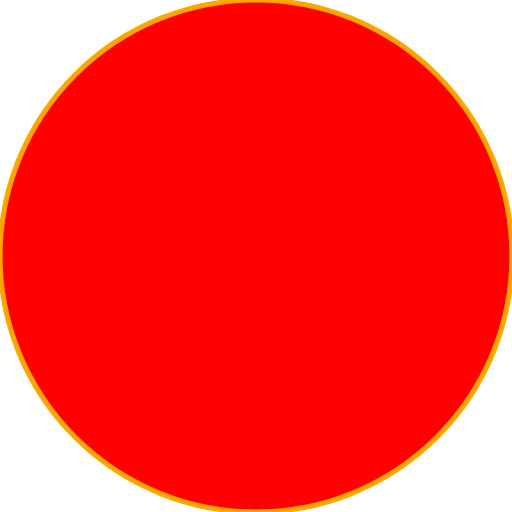
t = 0.00 s
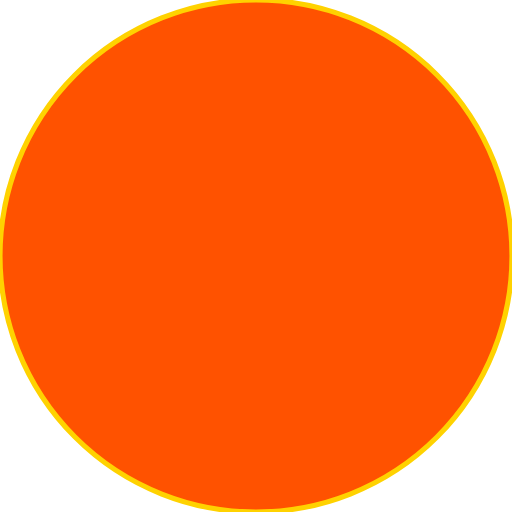
t = 1.71 s
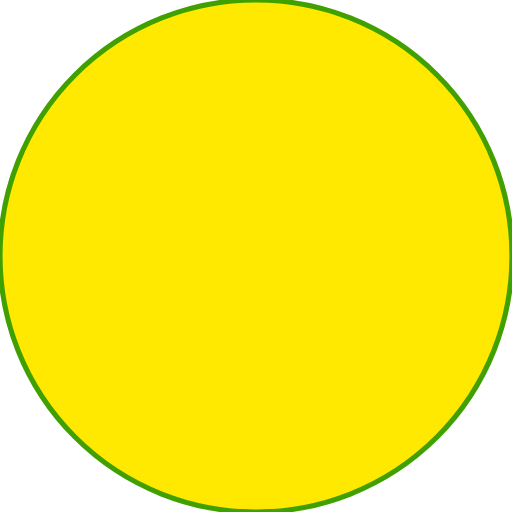
t = 3.50 s
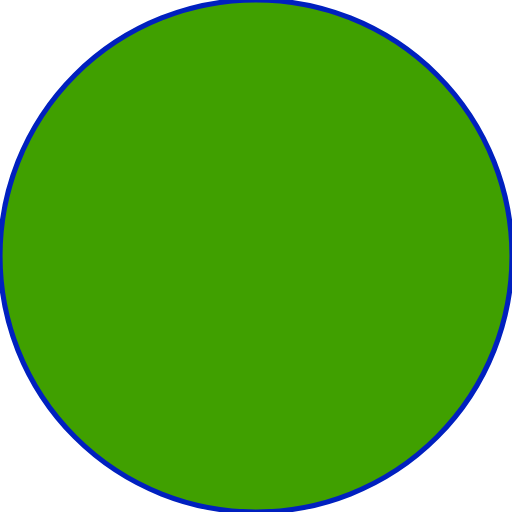
t = 4.93 s
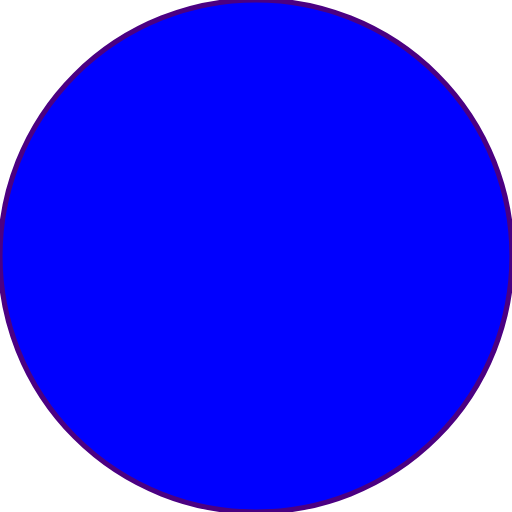
t = 6.71 s
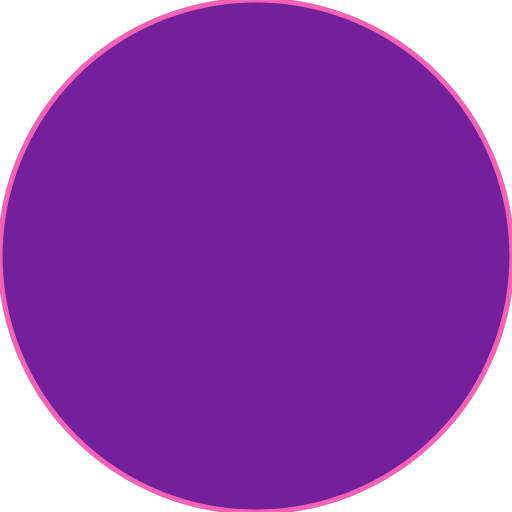
t = 8.50 s

The animated SVG that drew these frames (rendered in a browser with its animation timeline set to each time). Animation: 2 SMIL elements (animate=2); frames cover the first 8.50 s, repeats indefinitely.

<svg viewBox='0 0 100 100' xmlns:xlink="http://www.w3.org/1999/xlink" xmlns="http://www.w3.org/2000/svg"><circle cx="50" cy="50" r="50" fill="red" stroke="orange"><animate attributeName="fill" dur="10s" values="red;orange;yellow;green;blue;indigo;violet;red" repeatCount="indefinite" begin="1s" /><animate attributeName="stroke" dur="10s" values="orange;yellow;green;blue;indigo;violet;red;orange" repeatCount="indefinite" begin="1s" /></circle></svg>
